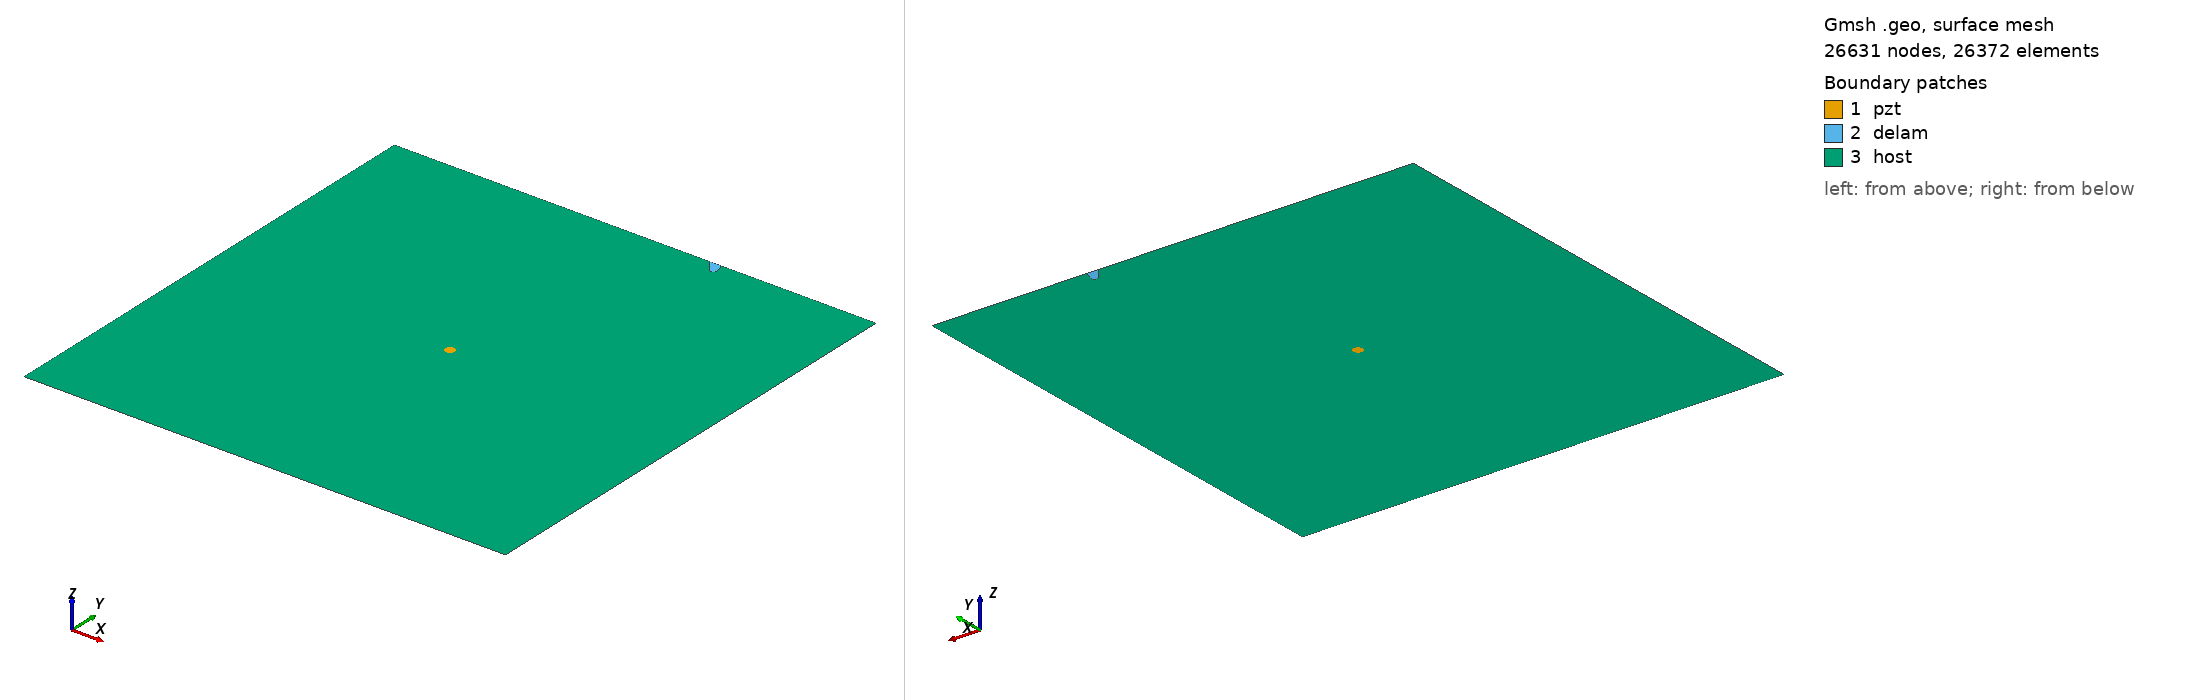

Gmsh geometry script, surface-meshed: 26631 nodes, 26372 surface elements. Boundary patches (legend numbers): 1 pzt, 2 delam, 3 host. Left view from above one corner, right view from below the opposite corner. Legend entries are the model's physical surfaces. The drawing asked Gmsh for element sizes between 1% and 20% of the model's largest extent; the script's own settings can give other sizes.

=== delam1_position_no_97_a_15mm_b_5mm_angle_120.geo (drawn) ===
SetFactory("OpenCASCADE");
L=0.500000; 
W=0.500000; 
a=0.015000; 
b=0.005000; 
x=0.333333; 
y=0.500000; 
alpha=0.666667 *Pi; 
r=0.005000; 
xpzt=0.250000; 
ypzt=0.250000; 
//+
Point(1) = {0, 0, 0, 1.0};
//+
Point(2) = {L, 0, 0, 1.0};
//+
Point(3) = {L, W, 0, 1.0};
//+
Point(4) = {0, W, 0, 1.0};
//+
Line(1) = {1, 2};
//+
Line(2) = {2, 3};
//+
Line(3) = {3, 4};
//+
Line(4) = {4, 1};
//+
Circle(5) = {xpzt, ypzt, -0, r, 0, 2*Pi};
//+
Ellipse(6) = {x, y, -0, a, b, 0, 2*Pi};
//+
Rotate {{0, 0, 1}, {x, y, 0}, alpha} {
  Curve{6}; 
}
//+
BooleanDifference{ Curve{6}; Delete; }{ Curve{3}; }
//+
Delete {
  Curve{6}; 
}
//+
Delete {
  Curve{3}; 
}
//+
Line(9) = {7, 8};
//+
Line(10) = {3, 8};
//+
Line(11) = {7, 4};
//+
Curve Loop(1) = {5};
//+
Plane Surface(1) = {1};
//+
Curve Loop(2) = {9, 7};
//+
Plane Surface(2) = {2};
//+
Curve Loop(3) = {10, -7, 11, 4, 1, 2};
//+
Curve Loop(4) = {5};
//+
Plane Surface(3) = {3, 4};
//+
Point(9) = {xpzt, ypzt, 0, 1.0};
//+
Point{9} In Surface {1};// mesh node at centre of pzt
//+
Physical Surface("pzt") = {1};
//+
Physical Surface("delam") = {2};
//+
Physical Surface("host") = {3};

Mesh.Algorithm = 6; // Frontal
Mesh.CharacteristicLengthFactor = 0.080000;
Mesh.CharacteristicLengthMin = 0.001000;
Mesh.CharacteristicLengthMax = 0.200000;
Mesh.RecombineAll = 1; // Apply recombination algorithm
Mesh.SubdivisionAlgorithm = 1; // 1: all quadrangles
Mesh.Smoothing = 1;
